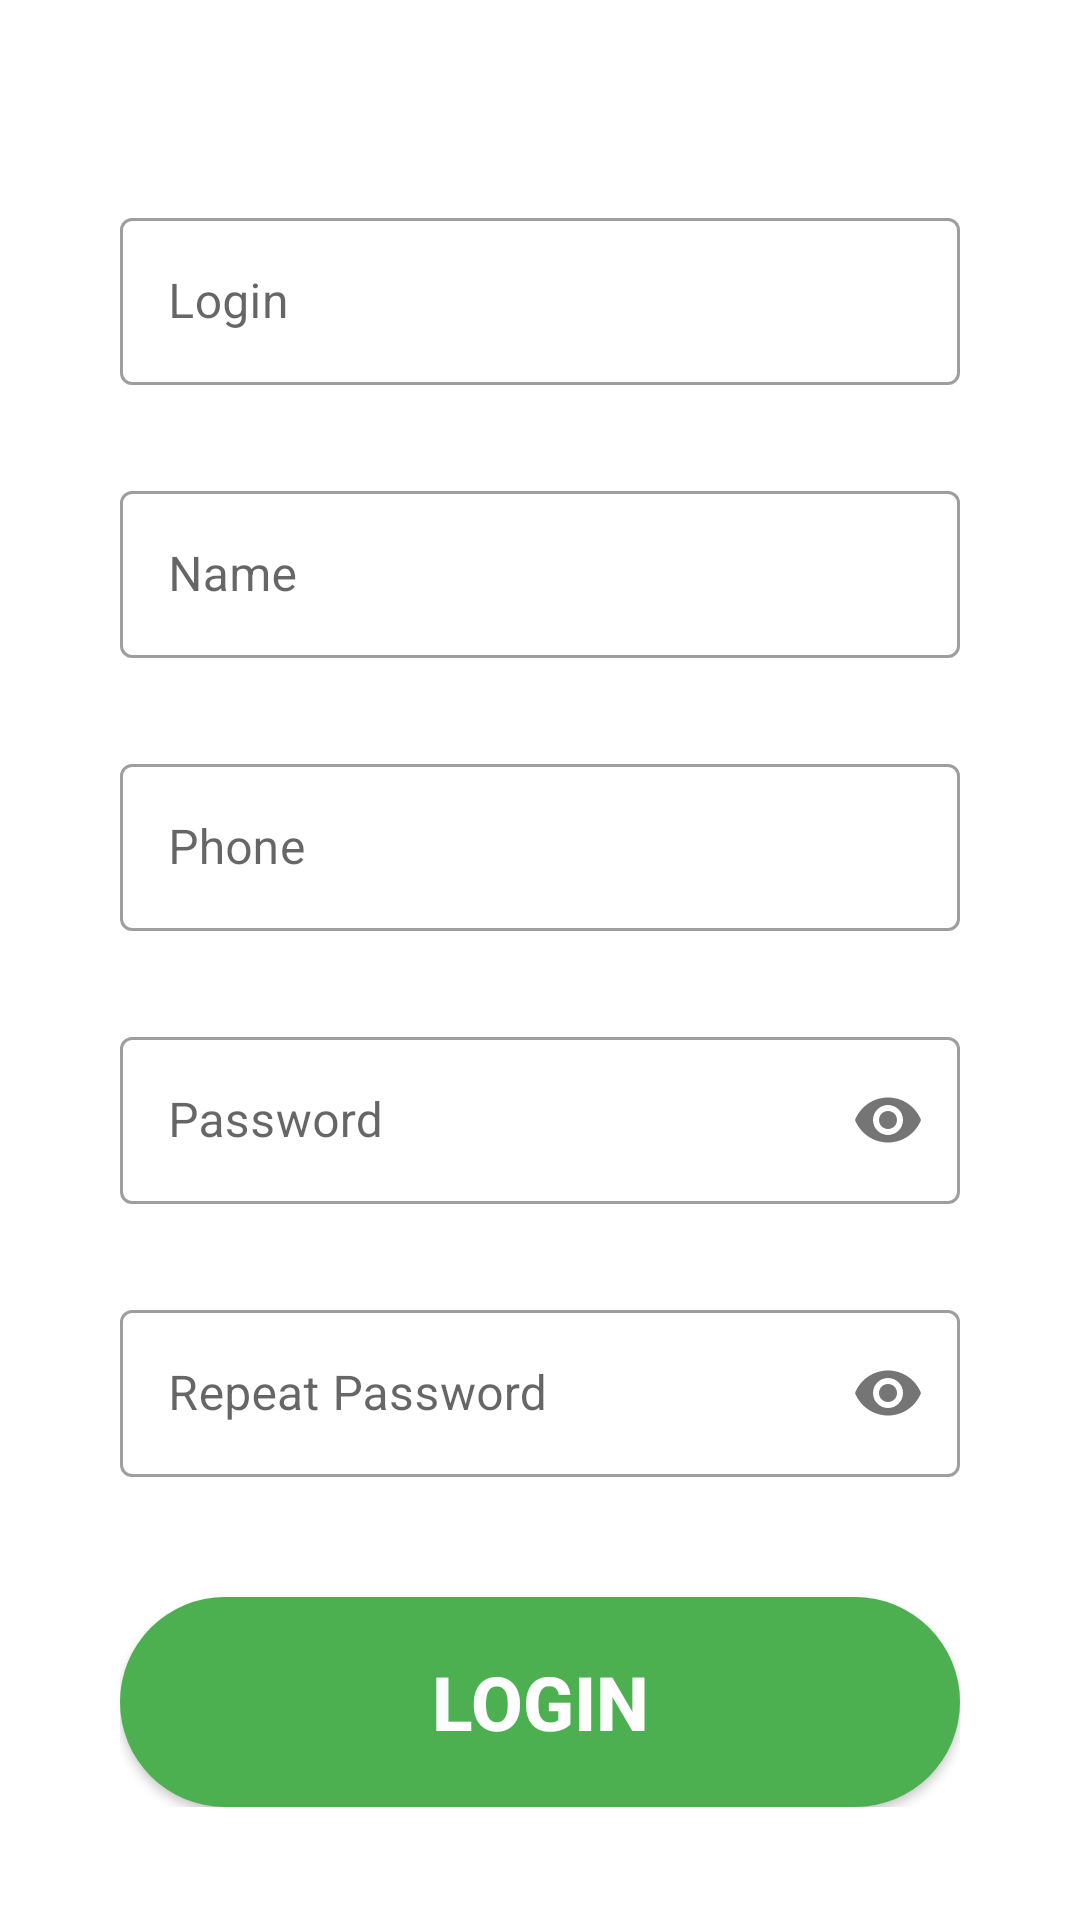

This screen was rendered from an Android layout file. Write that file and the resources it references.
<!-- AndroidManifest.xml: application theme Theme.Cense -->
<!-- res/layout/fragment_registration.xml -->
<?xml version="1.0" encoding="utf-8"?>
<ScrollView xmlns:android="http://schemas.android.com/apk/res/android"
    android:layout_width="match_parent"
    android:layout_height="match_parent"
    xmlns:app="http://schemas.android.com/apk/res-auto"
    android:paddingStart="40dp"
    android:paddingEnd="40dp">

    <androidx.constraintlayout.widget.ConstraintLayout
        android:layout_gravity="center"
        android:layout_width="match_parent"
        android:layout_height="wrap_content">

    <androidx.appcompat.widget.LinearLayoutCompat
        android:layout_width="match_parent"
        android:layout_height="match_parent"
        app:layout_constraintTop_toTopOf="parent"
        app:layout_constraintStart_toStartOf="parent"
        app:layout_constraintEnd_toEndOf="parent"
        app:layout_constraintBottom_toBottomOf="parent"
        android:orientation="vertical">

        <com.google.android.material.textfield.TextInputLayout
            android:layout_marginTop="30dp"
            style="@style/Widget.MaterialComponents.TextInputLayout.OutlinedBox"
            android:layout_width="match_parent"
            android:layout_height="wrap_content"
            app:endIconMode="clear_text">

            <com.google.android.material.textfield.TextInputEditText
                android:id="@+id/edit_text_login"
                android:layout_width="match_parent"
                android:layout_height="match_parent"
                android:hint="@string/login_login"
                android:maxLines="1"
                android:nextFocusDown="@id/edit_text_name"/>

        </com.google.android.material.textfield.TextInputLayout>

        <com.google.android.material.textfield.TextInputLayout
            android:layout_marginTop="30dp"
            style="@style/Widget.MaterialComponents.TextInputLayout.OutlinedBox"
            android:layout_width="match_parent"
            android:layout_height="wrap_content"
            app:endIconMode="clear_text">

            <com.google.android.material.textfield.TextInputEditText
                android:id="@+id/edit_text_name"
                android:layout_width="match_parent"
                android:layout_height="match_parent"
                android:hint="@string/login_name"
                android:inputType="textPersonName"
                android:maxLines="1"/>

        </com.google.android.material.textfield.TextInputLayout>

        <com.google.android.material.textfield.TextInputLayout
            android:layout_marginTop="30dp"
            style="@style/Widget.MaterialComponents.TextInputLayout.OutlinedBox"
            android:layout_width="match_parent"
            android:layout_height="wrap_content"
            app:endIconMode="clear_text">

            <com.google.android.material.textfield.TextInputEditText
                android:id="@+id/edit_text_phone"
                android:layout_width="match_parent"
                android:layout_height="match_parent"
                android:hint="@string/login_phone"
                android:inputType="phone"
                android:maxLines="1"/>

        </com.google.android.material.textfield.TextInputLayout>

        <com.google.android.material.textfield.TextInputLayout
            android:layout_marginTop="30dp"
            style="@style/Widget.MaterialComponents.TextInputLayout.OutlinedBox"
            android:layout_width="match_parent"
            android:layout_height="wrap_content"
            app:passwordToggleEnabled="true">

            <com.google.android.material.textfield.TextInputEditText
                android:id="@+id/edit_text_password"
                android:layout_width="match_parent"
                android:layout_height="match_parent"
                android:hint="@string/login_password"
                android:inputType="textPassword"
                android:maxLines="1"/>

        </com.google.android.material.textfield.TextInputLayout>

        <com.google.android.material.textfield.TextInputLayout
            android:layout_marginTop="30dp"
            style="@style/Widget.MaterialComponents.TextInputLayout.OutlinedBox"
            android:layout_width="match_parent"
            android:layout_height="wrap_content"
            app:passwordToggleEnabled="true">

            <com.google.android.material.textfield.TextInputEditText
                android:id="@+id/edit_text_repeat_password"
                android:layout_width="match_parent"
                android:layout_height="match_parent"
                android:hint="@string/login_repeat_password"
                android:inputType="textPassword"
                android:maxLines="1"/>

        </com.google.android.material.textfield.TextInputLayout>

        <androidx.appcompat.widget.AppCompatButton
            android:id="@+id/button_login"
            android:layout_width="match_parent"
            android:layout_height="70dp"
            android:layout_marginTop="40dp"
            android:background="@drawable/shape_rounded_rectangle"
            android:backgroundTint="@color/green_500"
            android:layout_gravity="center"
            android:text="@string/login_login"
            android:textColor="@color/white"
            android:textStyle="bold"
            android:textSize="25sp"
            android:fontFamily="sans-serif-medium"/>

    </androidx.appcompat.widget.LinearLayoutCompat>

    </androidx.constraintlayout.widget.ConstraintLayout>

</ScrollView>
<!-- resources referenced by this layout -->
<resources>
  <color name="green_500">#4CAF50</color>
  <color name="white">#FFFFFFFF</color>
  <!-- drawable shape_rounded_rectangle (drawable) -->
  <shape xmlns:android="http://schemas.android.com/apk/res/android"
      android:shape="rectangle" >
  
      <solid android:color="#ffffff" />
  
      <corners
          android:bottomLeftRadius="300dp"
          android:bottomRightRadius="300dp"
          android:topLeftRadius="300dp"
          android:topRightRadius="300dp" />
  
  </shape>
  <string name="login_login">Login</string>
  <string name="login_name">Name</string>
  <string name="login_password">Password</string>
  <string name="login_phone">Phone</string>
  <string name="login_repeat_password">Repeat Password</string>
  <style name="Theme.Cense" parent="Theme.MaterialComponents.DayNight.DarkActionBar">
          
          <item name="colorPrimary">@color/green_500</item>
          <item name="colorPrimaryVariant">@color/green_700</item>
          <item name="colorOnPrimary">@color/white</item>
          
          <item name="colorSecondary">@color/teal_200</item>
          <item name="colorSecondaryVariant">@color/teal_700</item>
          <item name="colorOnSecondary">@color/black</item>
          
          <item name="android:statusBarColor" tools:targetApi="l">?attr/colorPrimaryVariant</item>
          
      </style>
  <color name="green_700">#388E3C</color>
  <color name="teal_200">#FF03DAC5</color>
  <color name="teal_700">#FF018786</color>
  <color name="black">#FF000000</color>
</resources>
